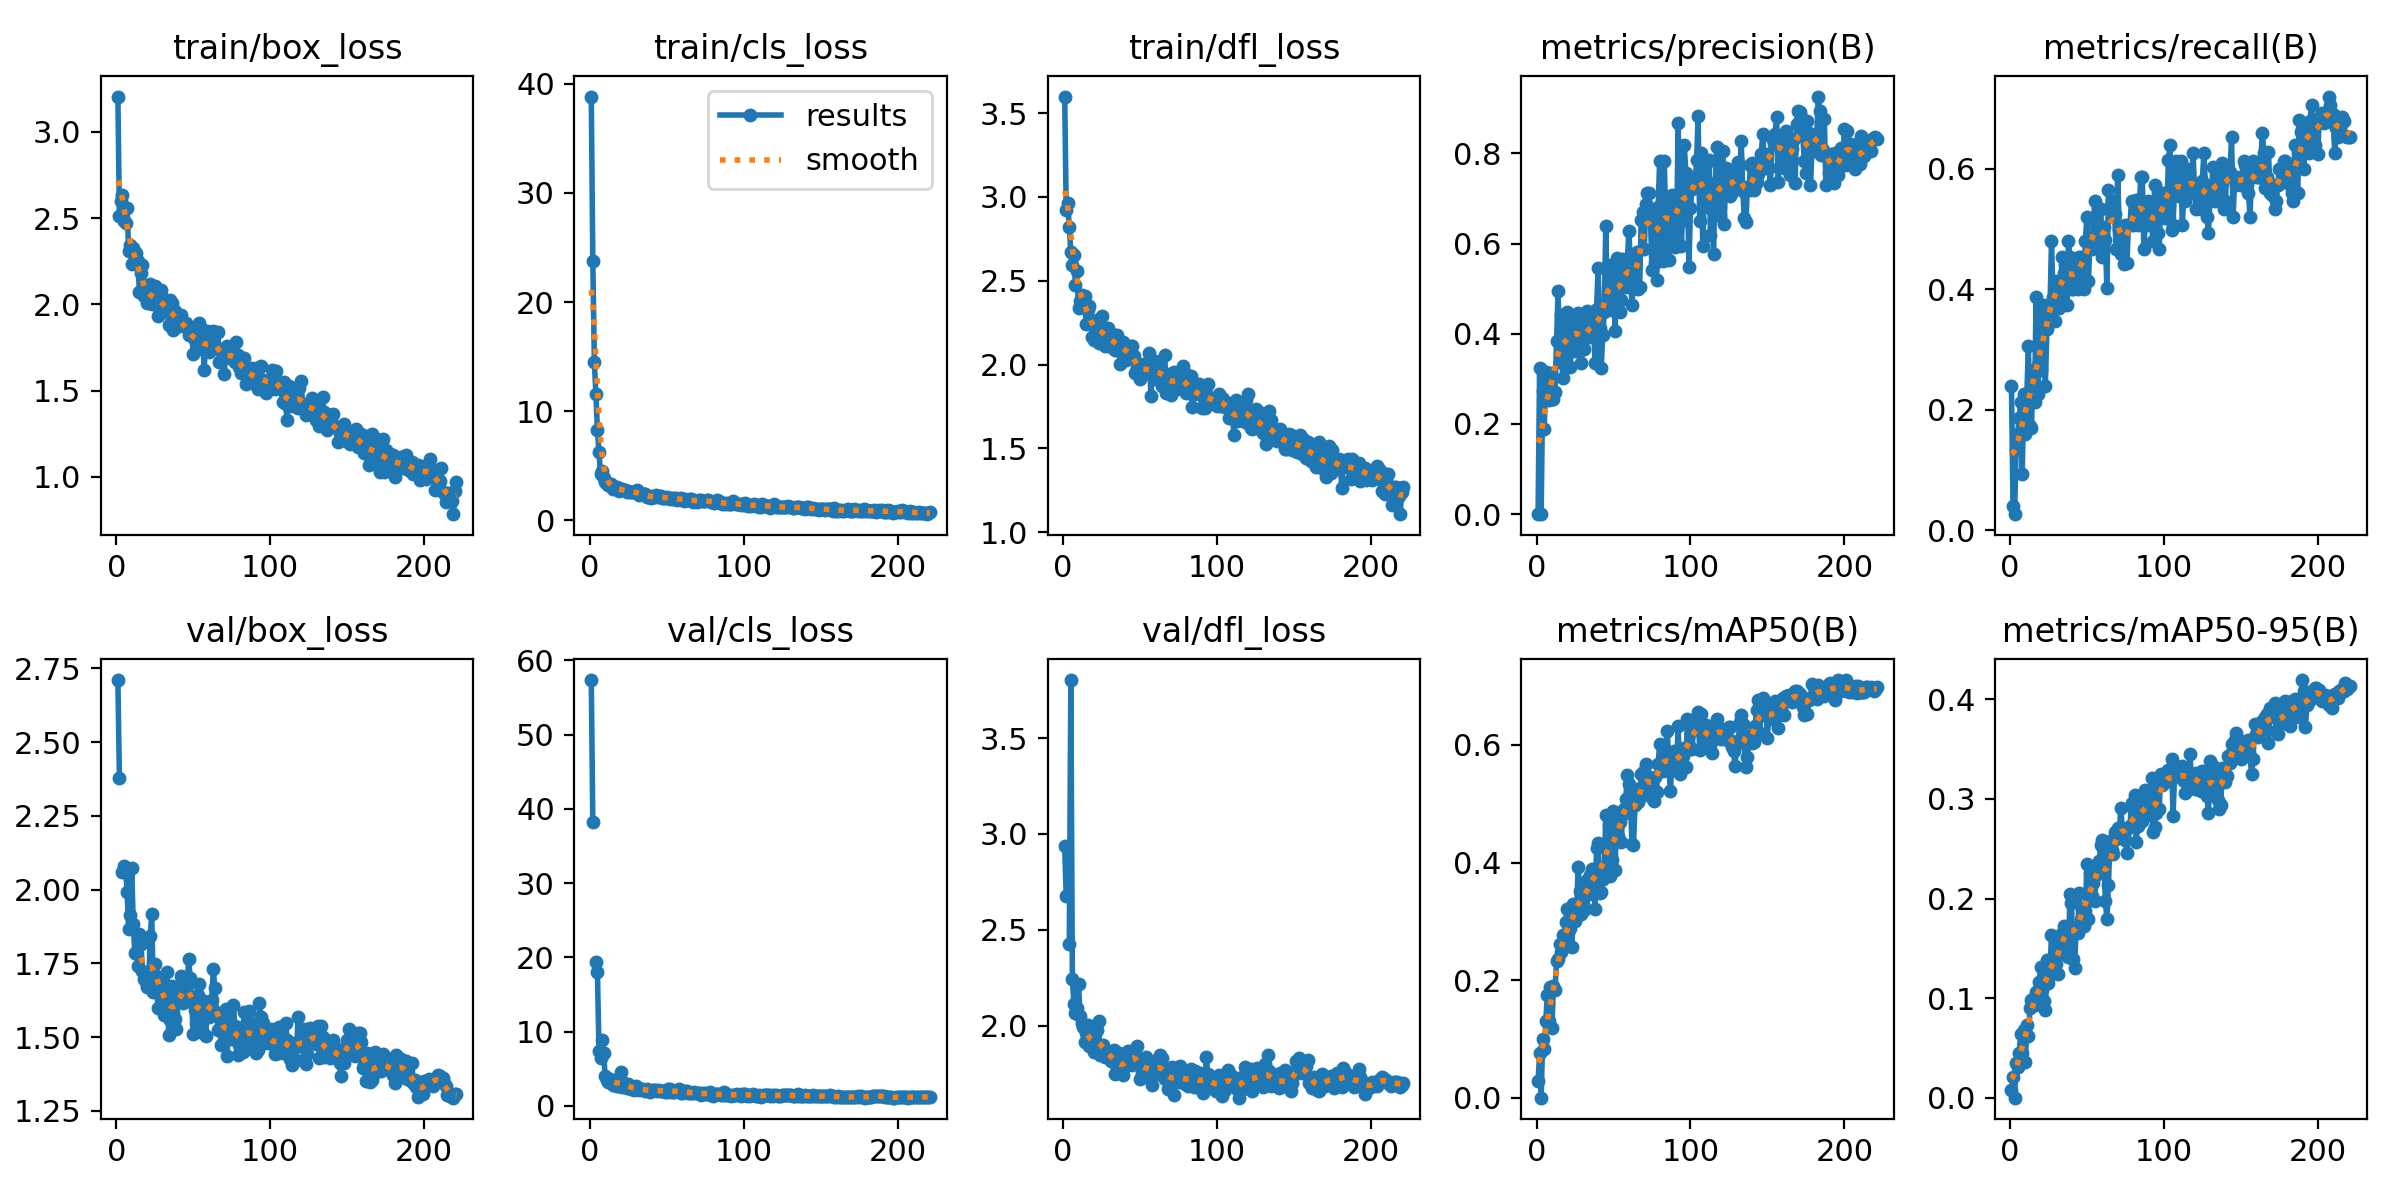

Data behind this chart, as committed beside it:
epoch, time, train/box_loss, train/cls_loss, train/dfl_loss, metrics/precision(B), metrics/recall(B), metrics/mAP50(B), metrics/mAP50-95(B), val/box_loss, val/cls_loss, val/dfl_loss, lr/pg0, lr/pg1, lr/pg2
1, 41.69, 3.205, 38.84, 3.599, 0.00034, 0.24, 0.02801, 0.0075, 2.711, 57.33, 2.939, 0.0006602, 0.0006602, 0.0006602
2, 81.25, 2.514, 23.76, 2.924, 0.3242, 0.04, 0.07568, 0.02036, 2.379, 38.15, 2.676, 0.001321, 0.001321, 0.001321
3, 122, 2.599, 14.53, 2.961, 4e-05, 0.02667, 0, 0, nan, nan, nan, 0.001976, 0.001976, 0.001976
4, 161.9, 2.632, 11.57, 2.818, 0.2734, 0.1333, 0.1005, 0.03471, 2.061, 19.43, 2.425, 0.001973, 0.001973, 0.001973
5, 202.2, 2.484, 8.265, 2.674, 0.1889, 0.16, 0.0834, 0.03034, 2.08, 18.09, 3.802, 0.001964, 0.001964, 0.001964
6, 242.7, 2.471, 6.221, 2.595, 0.3141, 0.1867, 0.13, 0.04475, 2.066, 7.398, 2.244, 0.001955, 0.001955, 0.001955
7, 283.3, 2.558, 4.2, 2.655, 0.2952, 0.2133, 0.1754, 0.06357, 1.992, 6.443, 2.112, 0.001947, 0.001947, 0.001947
8, 324, 2.312, 4.525, 2.475, 0.2539, 0.09333, 0.13, 0.0448, 1.865, 8.92, 2.064, 0.001938, 0.001938, 0.001938
9, 364.8, 2.346, 3.916, 2.558, 0.3135, 0.2267, 0.1883, 0.06784, 1.915, 7.142, 2.094, 0.001929, 0.001929, 0.001929
10, 405.6, 2.232, 3.478, 2.338, 0.2543, 0.16, 0.1193, 0.03609, 2.072, 4.037, 2.22, 0.00192, 0.00192, 0.00192
11, 446.3, 2.326, 3.35, 2.381, 0.2557, 0.2267, 0.1907, 0.07293, 1.883, 3.436, 2.052, 0.001911, 0.001911, 0.001911
12, 487.2, 2.294, 3.215, 2.416, 0.2703, 0.3067, 0.1824, 0.06149, 1.787, 3.246, 2.014, 0.001902, 0.001902, 0.001902
13, 527.9, 2.299, 3.307, 2.387, 0.3836, 0.1733, 0.2324, 0.08956, 1.785, 3.605, 1.991, 0.001893, 0.001893, 0.001893
14, 568.7, 2.251, 3.308, 2.411, 0.4939, 0.1693, 0.2355, 0.098, 1.742, 3.326, 1.913, 0.001884, 0.001884, 0.001884
15, 609.5, 2.071, 2.89, 2.243, 0.3383, 0.2667, 0.2618, 0.0989, 1.849, 2.835, 1.964, 0.001875, 0.001875, 0.001875
16, 650.4, 2.179, 3.01, 2.328, 0.4411, 0.2133, 0.247, 0.09333, 1.817, 2.852, 2.003, 0.001866, 0.001866, 0.001866
17, 691.1, 2.226, 2.97, 2.348, 0.3009, 0.3867, 0.2765, 0.1059, 1.724, 3.208, 1.896, 0.001857, 0.001857, 0.001857
18, 731.9, 2.05, 3.043, 2.261, 0.3321, 0.2267, 0.2614, 0.1068, 1.696, 2.664, 1.893, 0.001848, 0.001848, 0.001848
19, 772.7, 2.045, 2.697, 2.164, 0.4011, 0.28, 0.2984, 0.1161, 1.686, 2.662, 1.928, 0.001839, 0.001839, 0.001839
20, 813.6, 2.007, 2.889, 2.147, 0.4491, 0.2667, 0.3211, 0.1313, 1.672, 4.572, 1.861, 0.001831, 0.001831, 0.001831
21, 854.6, 2.034, 2.857, 2.221, 0.3992, 0.36, 0.2853, 0.108, 1.671, 2.525, 1.896, 0.001822, 0.001822, 0.001822
22, 895.4, 2.115, 2.74, 2.267, 0.3256, 0.3733, 0.2887, 0.09662, 1.842, 3.138, 1.978, 0.001813, 0.001813, 0.001813
23, 936.3, 2.005, 2.759, 2.131, 0.4277, 0.24, 0.2568, 0.08772, 1.919, 2.659, 2.027, 0.001803, 0.001803, 0.001803
24, 977, 2.028, 2.575, 2.203, 0.4413, 0.3333, 0.3298, 0.1379, 1.652, 2.413, 1.848, 0.001794, 0.001794, 0.001794
25, 1018, 2.105, 2.644, 2.287, 0.362, 0.3467, 0.3008, 0.115, 1.749, 2.953, 1.894, 0.001785, 0.001785, 0.001785
26, 1059, 2.095, 2.625, 2.212, 0.406, 0.3646, 0.3099, 0.1267, 1.708, 2.359, 1.897, 0.001776, 0.001776, 0.001776
27, 1100, 1.933, 2.575, 2.11, 0.4465, 0.48, 0.3926, 0.1631, 1.599, 2.329, 1.837, 0.001767, 0.001767, 0.001767
28, 1141, 1.976, 2.557, 2.13, 0.427, 0.3867, 0.3522, 0.1415, 1.691, 2.442, 1.867, 0.001758, 0.001758, 0.001758
29, 1181, 2.082, 2.559, 2.216, 0.3358, 0.3467, 0.3118, 0.1252, 1.682, 2.16, 1.847, 0.001749, 0.001749, 0.001749
30, 1222, 1.983, 2.618, 2.169, 0.3653, 0.4133, 0.3301, 0.1341, 1.646, 2.71, 1.858, 0.00174, 0.00174, 0.00174
31, 1263, 2.032, 2.726, 2.107, 0.3664, 0.3867, 0.3184, 0.1239, 1.574, 2.44, 1.814, 0.001731, 0.001731, 0.001731
32, 1303, 2.005, 2.354, 2.183, 0.3918, 0.3694, 0.349, 0.1536, 1.65, 2.17, 1.864, 0.001722, 0.001722, 0.001722
33, 1344, 1.961, 2.451, 2.127, 0.4512, 0.4, 0.3699, 0.1454, 1.722, 2.301, 1.875, 0.001713, 0.001713, 0.001713
34, 1385, 1.882, 2.373, 2.087, 0.4365, 0.4533, 0.3468, 0.1655, 1.507, 2.214, 1.747, 0.001704, 0.001704, 0.001704
35, 1426, 2.026, 2.404, 2.175, 0.3921, 0.4267, 0.3795, 0.1719, 1.558, 2.143, 1.78, 0.001695, 0.001695, 0.001695
36, 1467, 2.009, 2.406, 2.141, 0.4179, 0.44, 0.3881, 0.1688, 1.675, 1.993, 1.857, 0.001686, 0.001686, 0.001686
37, 1508, 1.853, 2.088, 2.001, 0.4379, 0.3733, 0.3692, 0.1678, 1.586, 2.293, 1.77, 0.001677, 0.001677, 0.001677
38, 1549, 1.96, 2.128, 2.126, 0.3341, 0.48, 0.321, 0.1413, 1.563, 2.131, 1.781, 0.001669, 0.001669, 0.001669
39, 1590, 1.915, 2.249, 2.137, 0.4549, 0.4533, 0.4249, 0.2047, 1.528, 1.911, 1.741, 0.00166, 0.00166, 0.00166
40, 1630, 1.889, 2.071, 2.081, 0.5454, 0.4, 0.4337, 0.1953, 1.639, 1.963, 1.792, 0.001651, 0.001651, 0.001651
41, 1671, 1.875, 2.163, 2.028, 0.4137, 0.4, 0.3483, 0.1389, 1.651, 2.176, 1.812, 0.001642, 0.001642, 0.001642
42, 1712, 1.936, 2.111, 2.084, 0.3232, 0.4133, 0.3495, 0.1301, 1.707, 2.152, 1.866, 0.001633, 0.001633, 0.001633
43, 1753, 1.881, 2.29, 2.076, 0.3963, 0.44, 0.3714, 0.17, 1.617, 2.089, 1.831, 0.001624, 0.001624, 0.001624
44, 1794, 1.885, 2.119, 2.11, 0.4477, 0.4, 0.3885, 0.1653, 1.671, 1.998, 1.853, 0.001615, 0.001615, 0.001615
45, 1834, 1.891, 2.231, 2.111, 0.6385, 0.4533, 0.4807, 0.2054, 1.634, 2.099, 1.797, 0.001606, 0.001606, 0.001606
46, 1875, 1.864, 2.231, 2.051, 0.4579, 0.4533, 0.4338, 0.1788, 1.677, 2.045, 1.844, 0.001597, 0.001597, 0.001597
47, 1916, 1.823, 2.062, 1.951, 0.5286, 0.44, 0.4634, 0.189, 1.764, 2.064, 1.879, 0.001588, 0.001588, 0.001588
48, 1957, 1.842, 2.003, 1.978, 0.5486, 0.4, 0.3774, 0.1724, 1.7, 1.957, 1.892, 0.001579, 0.001579, 0.001579
49, 1998, 1.837, 2.028, 1.987, 0.4537, 0.48, 0.405, 0.1876, 1.618, 1.824, 1.807, 0.00157, 0.00157, 0.00157
50, 2038, 1.715, 2.127, 1.914, 0.5556, 0.52, 0.4879, 0.2343, 1.511, 1.828, 1.719, 0.001561, 0.001561, 0.001561
51, 2079, 1.794, 2.065, 1.951, 0.4056, 0.4133, 0.3874, 0.1794, 1.593, 2.263, 1.755, 0.001552, 0.001552, 0.001552
52, 2120, 1.854, 1.965, 2.003, 0.5673, 0.48, 0.4755, 0.2255, 1.549, 2.221, 1.769, 0.001543, 0.001543, 0.001543
53, 2161, 1.742, 2.028, 1.947, 0.4961, 0.4667, 0.4449, 0.2026, 1.641, 1.831, 1.785, 0.001534, 0.001534, 0.001534
54, 2202, 1.894, 1.979, 1.998, 0.4485, 0.4879, 0.4689, 0.2155, 1.679, 1.849, 1.838, 0.001525, 0.001525, 0.001525
55, 2242, 1.758, 2.014, 1.98, 0.4748, 0.5467, 0.4345, 0.1972, 1.595, 1.841, 1.784, 0.001516, 0.001516, 0.001516
56, 2283, 1.85, 2.049, 2.067, 0.5658, 0.5039, 0.4818, 0.224, 1.514, 2.065, 1.737, 0.001507, 0.001507, 0.001507
57, 2324, 1.618, 1.835, 1.815, 0.5337, 0.5067, 0.4913, 0.2329, 1.624, 2.003, 1.809, 0.001498, 0.001498, 0.001498
58, 2364, 1.76, 1.976, 1.996, 0.5044, 0.48, 0.5085, 0.2374, 1.504, 2.31, 1.689, 0.001489, 0.001489, 0.001489
59, 2405, 1.846, 2.082, 2.024, 0.5612, 0.5333, 0.5482, 0.2537, 1.582, 1.789, 1.77, 0.00148, 0.00148, 0.00148
60, 2446, 1.721, 1.902, 1.917, 0.6288, 0.4533, 0.5338, 0.2585, 1.569, 1.738, 1.761, 0.001471, 0.001471, 0.001471
... 161 more rows
